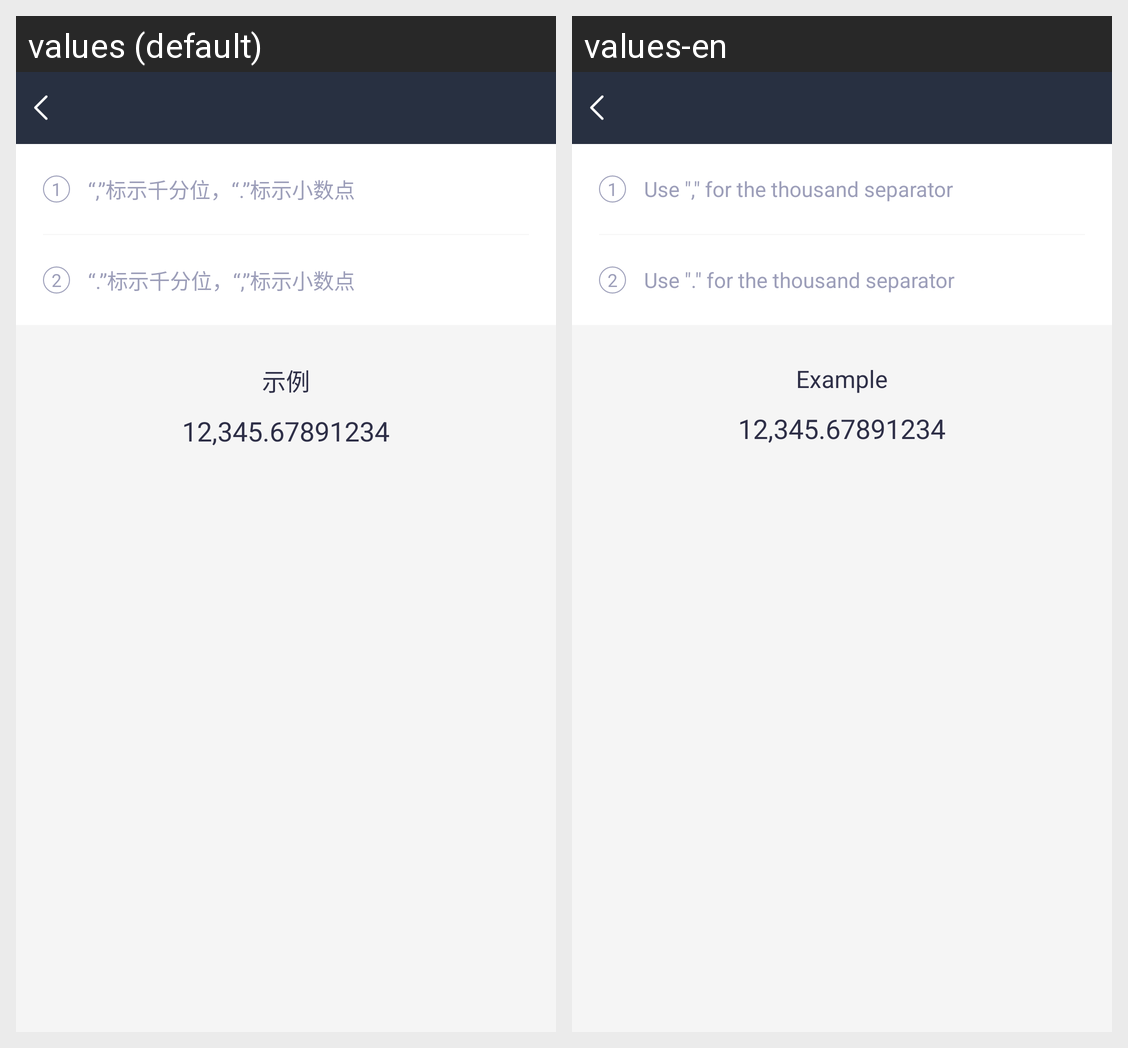

The Android screen above is rendered under two locales of the same app. Produce the string resources it draws, with the default and per-locale values.
Android screen res/layout/activity_number_style.xml rendered under 2 locales, left to right: values (default), values-en. Device: Nexus 5 (rendered at 1080×1920; each locale shown at half size, 540×960, under a caption strip naming it); theme AppTheme.NoActionBar.
Strings drawn on this screen, with the default value and each locale's value (text and hints the layout hard-codes, and strings that could not be matched under every locale, appear in the picture but are not listed):

activity_system_setting_txt_06
  values: “,”标示千分位，“.”标示小数点
  values-en: Use "," for the thousand separator

activity_system_setting_txt_07
  values: “.”标示千分位，“,”标示小数点
  values-en: Use "." for the thousand separator

activity_system_setting_txt_08
  values: 示例
  values-en: Example

activity_system_setting_txt_08_01
  values: 12,345.67891234
  values-en: 12,345.67891234
